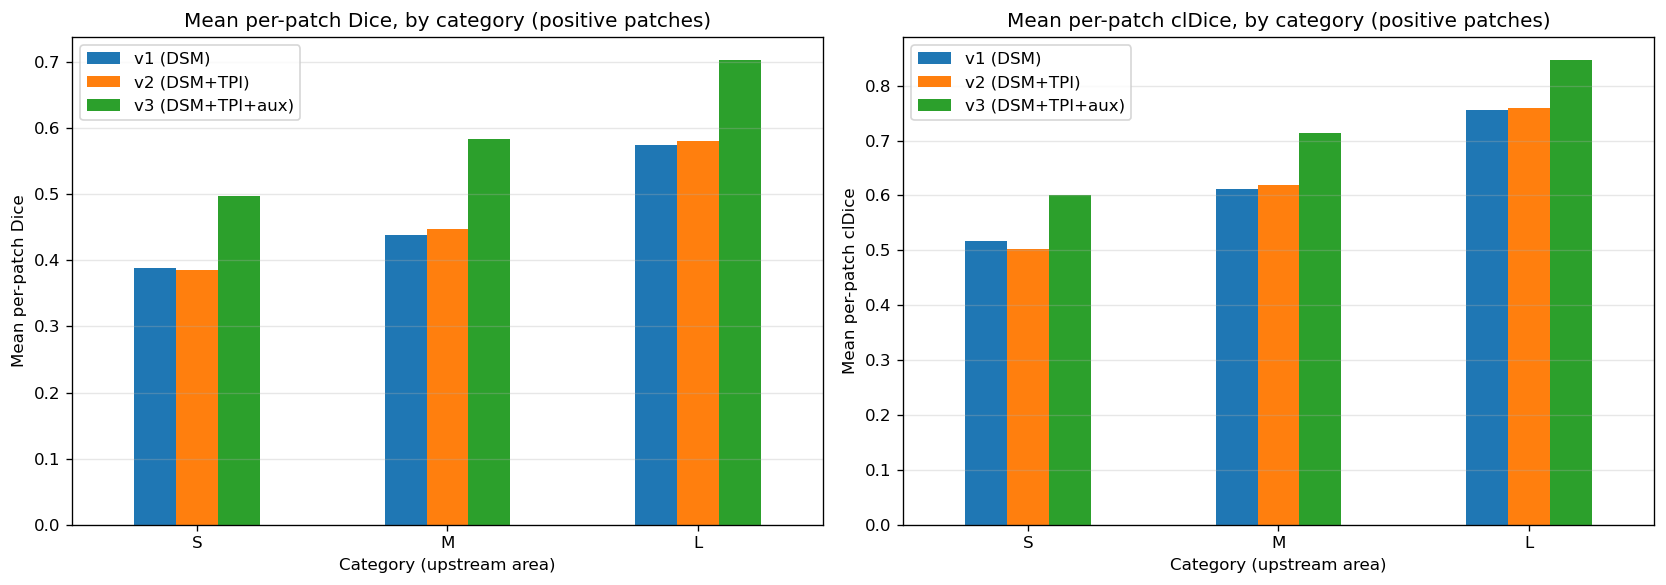

Values plotted in this chart, from the file beside it:
variant, group, n_patches, mean_dice, mean_iou, mean_cldice, mean_f1, mean_precision, mean_recall, micro_dice, micro_iou, micro_f1, micro_precision, micro_recall
v1 (DSM), L | negative, 1093, 0.2999, 0.2152, 0.5668, 0.2999, 0.251, 0.4155, 0.5317, 0.3621, 0.5317, 0.4092, 0.7589
v1 (DSM), L | positive, 1093, 0.5743, 0.4181, 0.7558, 0.5743, 0.4717, 0.785, 0.5775, 0.4059, 0.5775, 0.4515, 0.801
v1 (DSM), M | negative, 1415, 0.2124, 0.1487, 0.5085, 0.2124, 0.1797, 0.3064, 0.3546, 0.2155, 0.3546, 0.2447, 0.6437
v1 (DSM), M | positive, 1415, 0.4379, 0.3056, 0.6111, 0.4379, 0.3739, 0.6232, 0.4692, 0.3065, 0.4692, 0.3584, 0.6792
v1 (DSM), S | negative, 4484, 0.147, 0.1019, 0.4737, 0.147, 0.1283, 0.2134, 0.3549, 0.2157, 0.3549, 0.2547, 0.5852
v1 (DSM), S | positive, 4484, 0.3888, 0.2664, 0.5166, 0.3888, 0.3546, 0.5488, 0.4562, 0.2955, 0.4562, 0.3605, 0.6211
v2 (DSM+TPI), L | negative, 1093, 0.3135, 0.225, 0.6045, 0.3135, 0.269, 0.4204, 0.5532, 0.3823, 0.5532, 0.4336, 0.7638
v2 (DSM+TPI), L | positive, 1093, 0.5804, 0.4246, 0.7584, 0.5804, 0.48, 0.7822, 0.5849, 0.4133, 0.5849, 0.4605, 0.8014
v2 (DSM+TPI), M | negative, 1415, 0.2167, 0.1537, 0.5335, 0.2167, 0.1855, 0.3051, 0.364, 0.2225, 0.364, 0.2539, 0.6429
v2 (DSM+TPI), M | positive, 1415, 0.4475, 0.3142, 0.6192, 0.4475, 0.3806, 0.6283, 0.4767, 0.3129, 0.4767, 0.3657, 0.6846
v2 (DSM+TPI), S | negative, 4484, 0.1485, 0.1033, 0.4979, 0.1485, 0.1311, 0.2111, 0.359, 0.2187, 0.359, 0.2607, 0.576
v2 (DSM+TPI), S | positive, 4484, 0.385, 0.2637, 0.5029, 0.385, 0.3571, 0.5327, 0.4555, 0.295, 0.4555, 0.3663, 0.6023
v3 (DSM+TPI+aux), L | negative, 1093, 0.3911, 0.3127, 0.7823, 0.3911, 0.3542, 0.4568, 0.7109, 0.5515, 0.7109, 0.6229, 0.828
v3 (DSM+TPI+aux), L | positive, 1093, 0.7031, 0.5618, 0.8464, 0.7031, 0.6234, 0.828, 0.7187, 0.5609, 0.7187, 0.6246, 0.8463
v3 (DSM+TPI+aux), M | negative, 1415, 0.3061, 0.2398, 0.7262, 0.3061, 0.2804, 0.3631, 0.6589, 0.4913, 0.6589, 0.5908, 0.7448
v3 (DSM+TPI+aux), M | positive, 1415, 0.5842, 0.4503, 0.7129, 0.5842, 0.5418, 0.6937, 0.6609, 0.4936, 0.6609, 0.5836, 0.762
v3 (DSM+TPI+aux), S | negative, 4484, 0.2139, 0.1661, 0.7006, 0.2139, 0.1986, 0.255, 0.6181, 0.4473, 0.6181, 0.5631, 0.6851
v3 (DSM+TPI+aux), S | positive, 4484, 0.4969, 0.3772, 0.6003, 0.4969, 0.4693, 0.5878, 0.6194, 0.4487, 0.6194, 0.5636, 0.6875
